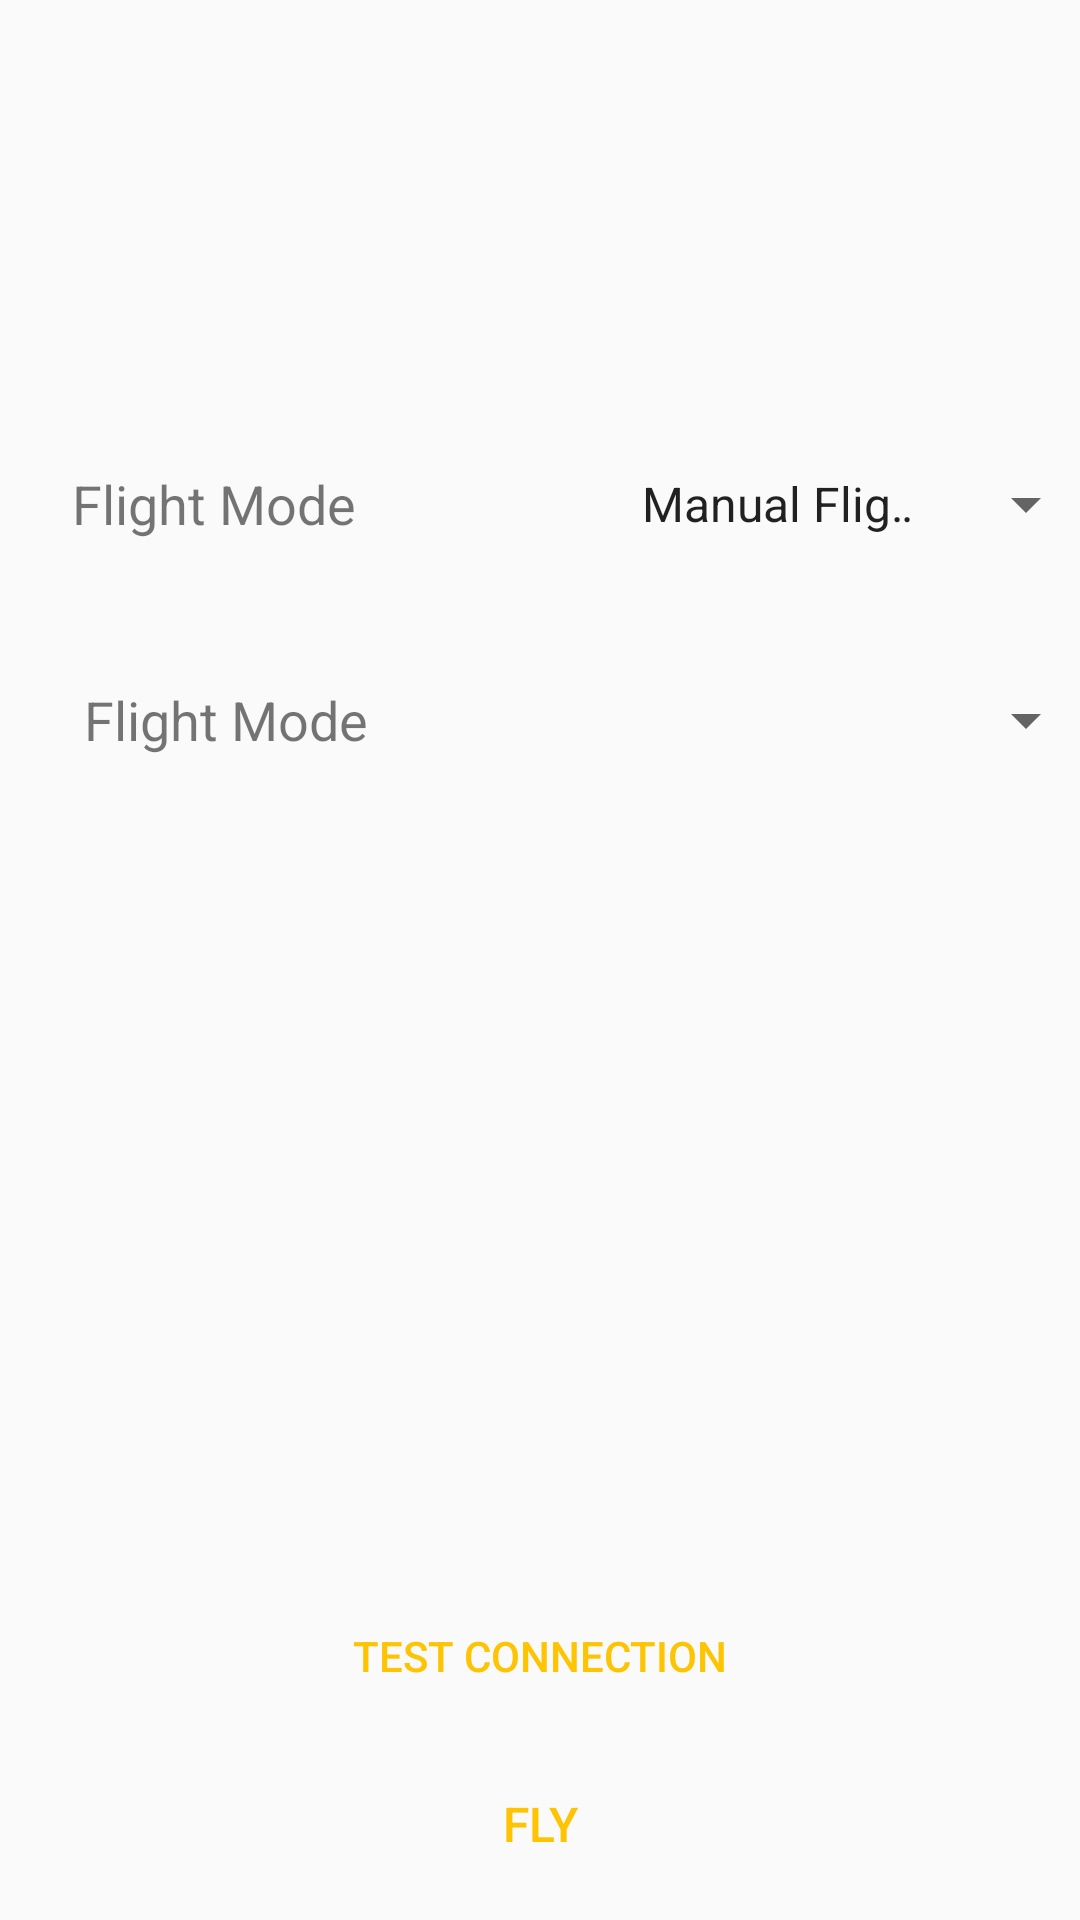

The Android layout XML behind this screen, and the referenced resources:
<!-- AndroidManifest.xml: application theme Theme.AppCompat.Light.NoActionBar -->
<!-- res/layout/fragment_fly_start.xml -->
<?xml version="1.0" encoding="utf-8"?>
<android.support.constraint.ConstraintLayout xmlns:android="http://schemas.android.com/apk/res/android"
    xmlns:app="http://schemas.android.com/apk/res-auto"
    xmlns:tools="http://schemas.android.com/tools"
    android:id="@+id/ConstraintLayout"
    android:layout_width="match_parent"
    android:layout_height="match_parent"
    android:animateLayoutChanges="true"
    tools:context=".FlyStart">

    

    <Button
        android:id="@+id/btn_FlyAuto"
        android:layout_width="125dp"
        android:layout_height="@dimen/txtView_default_height"
        android:layout_marginStart="8dp"
        android:layout_marginEnd="8dp"
        android:layout_marginBottom="8dp"
        android:background="#00ffffff"
        android:text="@string/btn_Fly"
        android:textColor="@color/primaryColor"
        android:textSize="16sp"
        app:layout_constraintBottom_toBottomOf="parent"
        app:layout_constraintEnd_toEndOf="parent"
        app:layout_constraintStart_toStartOf="parent" />

    <Button
        android:id="@+id/btn_FlyTestConnection"
        android:layout_width="200dp"
        android:layout_height="@dimen/txtView_default_height"
        android:layout_marginStart="8dp"
        android:layout_marginEnd="8dp"
        android:layout_marginBottom="8dp"
        android:background="#00ffffff"
        android:text="@string/btn_TestConn"
        android:textColor="@color/primaryColor"
        android:textSize="14sp"
        app:layout_constraintBottom_toTopOf="@+id/btn_FlyAuto"
        app:layout_constraintEnd_toEndOf="parent"
        app:layout_constraintStart_toStartOf="parent" />

    <TextView
        android:id="@+id/txtView_FlightMode"
        android:layout_width="150dp"
        android:layout_height="@dimen/txtView_default_height"
        android:layout_marginStart="24dp"
        android:layout_marginTop="144dp"
        android:gravity="center_vertical"
        android:text="@string/txtView_FlightMode"
        android:textSize="@dimen/textSize_default"
        app:layout_constraintStart_toStartOf="parent"
        app:layout_constraintTop_toTopOf="parent" />

    <Spinner
        android:id="@+id/spinner_FlightMode"
        android:layout_width="160dp"
        android:layout_height="@dimen/txtView_default_height"
        android:layout_marginStart="32dp"
        android:entries="@array/array_FlightMode"
        app:layout_constraintStart_toEndOf="@+id/txtView_FlightMode"
        app:layout_constraintTop_toTopOf="@+id/txtView_FlightMode" />

    <android.support.constraint.ConstraintLayout
        android:id="@+id/cl_FlightMode"
        android:layout_width="match_parent"
        android:layout_height="wrap_content"
        android:layout_marginTop="24dp"
        app:layout_constraintTop_toBottomOf="@+id/txtView_FlightMode"
        app:layout_constraintEnd_toEndOf="parent"
        tools:layout_editor_absoluteX="0dp">

        <TextView
            android:id="@+id/txtView_Mission"
            android:layout_width="150dp"
            android:layout_height="@dimen/txtView_default_height"
            android:layout_marginStart="28dp"
            android:layout_marginBottom="8dp"
            android:gravity="center_vertical"
            android:text="@string/txtView_Mission"
            android:textSize="@dimen/textSize_default"
            app:layout_constraintBottom_toBottomOf="parent"
            app:layout_constraintStart_toStartOf="parent" />

        <Spinner
            android:id="@+id/spinner_Mission"
            android:layout_width="160dp"
            android:layout_height="@dimen/txtView_default_height"
            android:layout_marginStart="28dp"
            android:layout_marginBottom="8dp"
            app:layout_constraintBottom_toBottomOf="parent"
            app:layout_constraintStart_toEndOf="@+id/txtView_Mission" />
    </android.support.constraint.ConstraintLayout>

</android.support.constraint.ConstraintLayout>
<!-- resources referenced by this layout -->
<resources>
  <string-array name="array_FlightMode">
          <item>Manual Flight</item>
          <item>Automatic Flight</item>
      </string-array>
  <color name="primaryColor">#ffc401</color>
  <dimen name="textSize_default">18sp</dimen>
  <dimen name="txtView_default_height">48dp</dimen>
  <string name="btn_Fly">Fly</string>
  <string name="btn_TestConn">Test Connection</string>
  <string name="txtView_FlightMode">Flight Mode</string>
  <string name="txtView_Mission">Flight Mode</string>
</resources>
